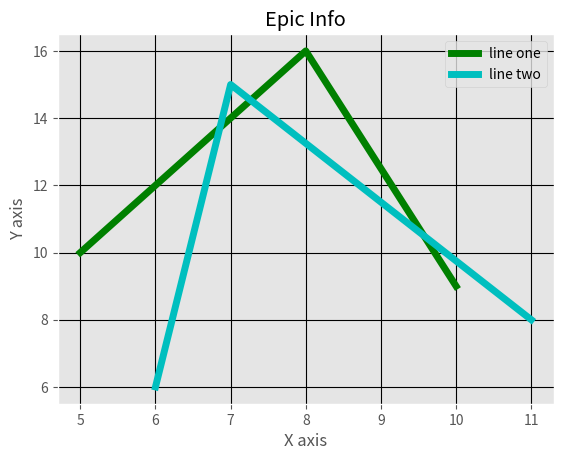

Write Python code to recreate this figure.
from matplotlib import pyplot as plt
from matplotlib import style
 
style.use('ggplot')
x = [5,8,10]
y = [10,16,9]
x2 = [6,7,11]
y2 = [6,15,8]
plt.plot(x,y,'g',label='line one', linewidth=5)
plt.plot(x2,y2,'c',label='line two',linewidth=5)
plt.title('Epic Info')
plt.ylabel('Y axis')
plt.xlabel('X axis')
plt.legend()
plt.grid(True,color='k')
plt.show()
